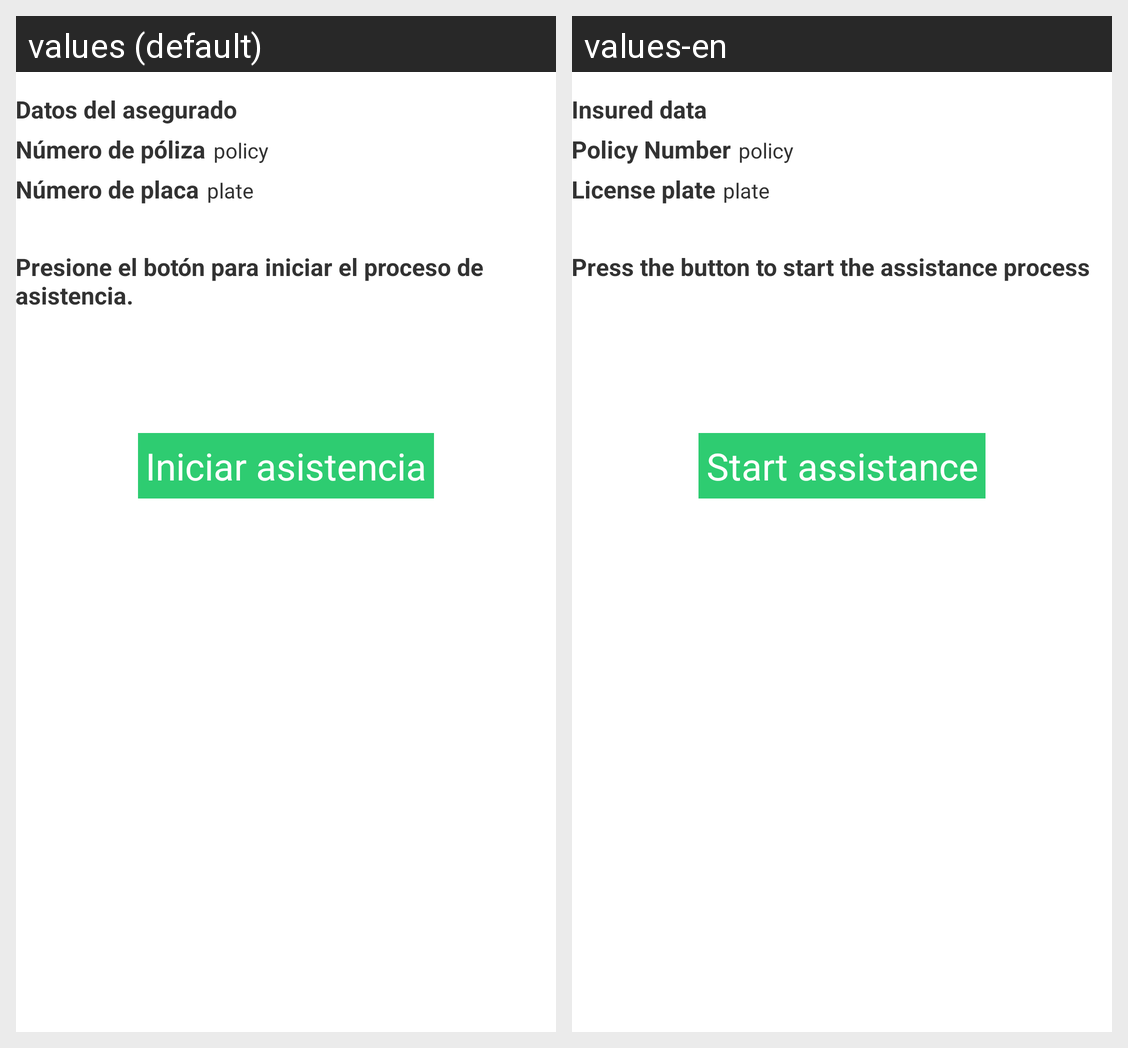

The Android screen above is rendered under two locales of the same app. Produce the string resources it draws, with the default and per-locale values.
Android screen res/layout/activity_accident_assistance.xml rendered under 2 locales, left to right: values (default), values-en. Device: Nexus 5 (rendered at 1080×1920; each locale shown at half size, 540×960, under a caption strip naming it); theme AppTheme.
Strings drawn on this screen, with the default value and each locale's value (text and hints the layout hard-codes, and strings that could not be matched under every locale, appear in the picture but are not listed):

aa_dataHeader
  values: Datos del asegurado
  values-en: Insured data

aa_OFFbutton
  values: Iniciar asistencia
  values-en: Start assistance

policyLabel
  values: Número de póliza
  values-en: Policy Number

plateLabel
  values: Número de placa
  values-en: License plate

aa_header
  values: Presione el botón para iniciar el proceso de asistencia.
  values-en: Press the button to start the assistance process
